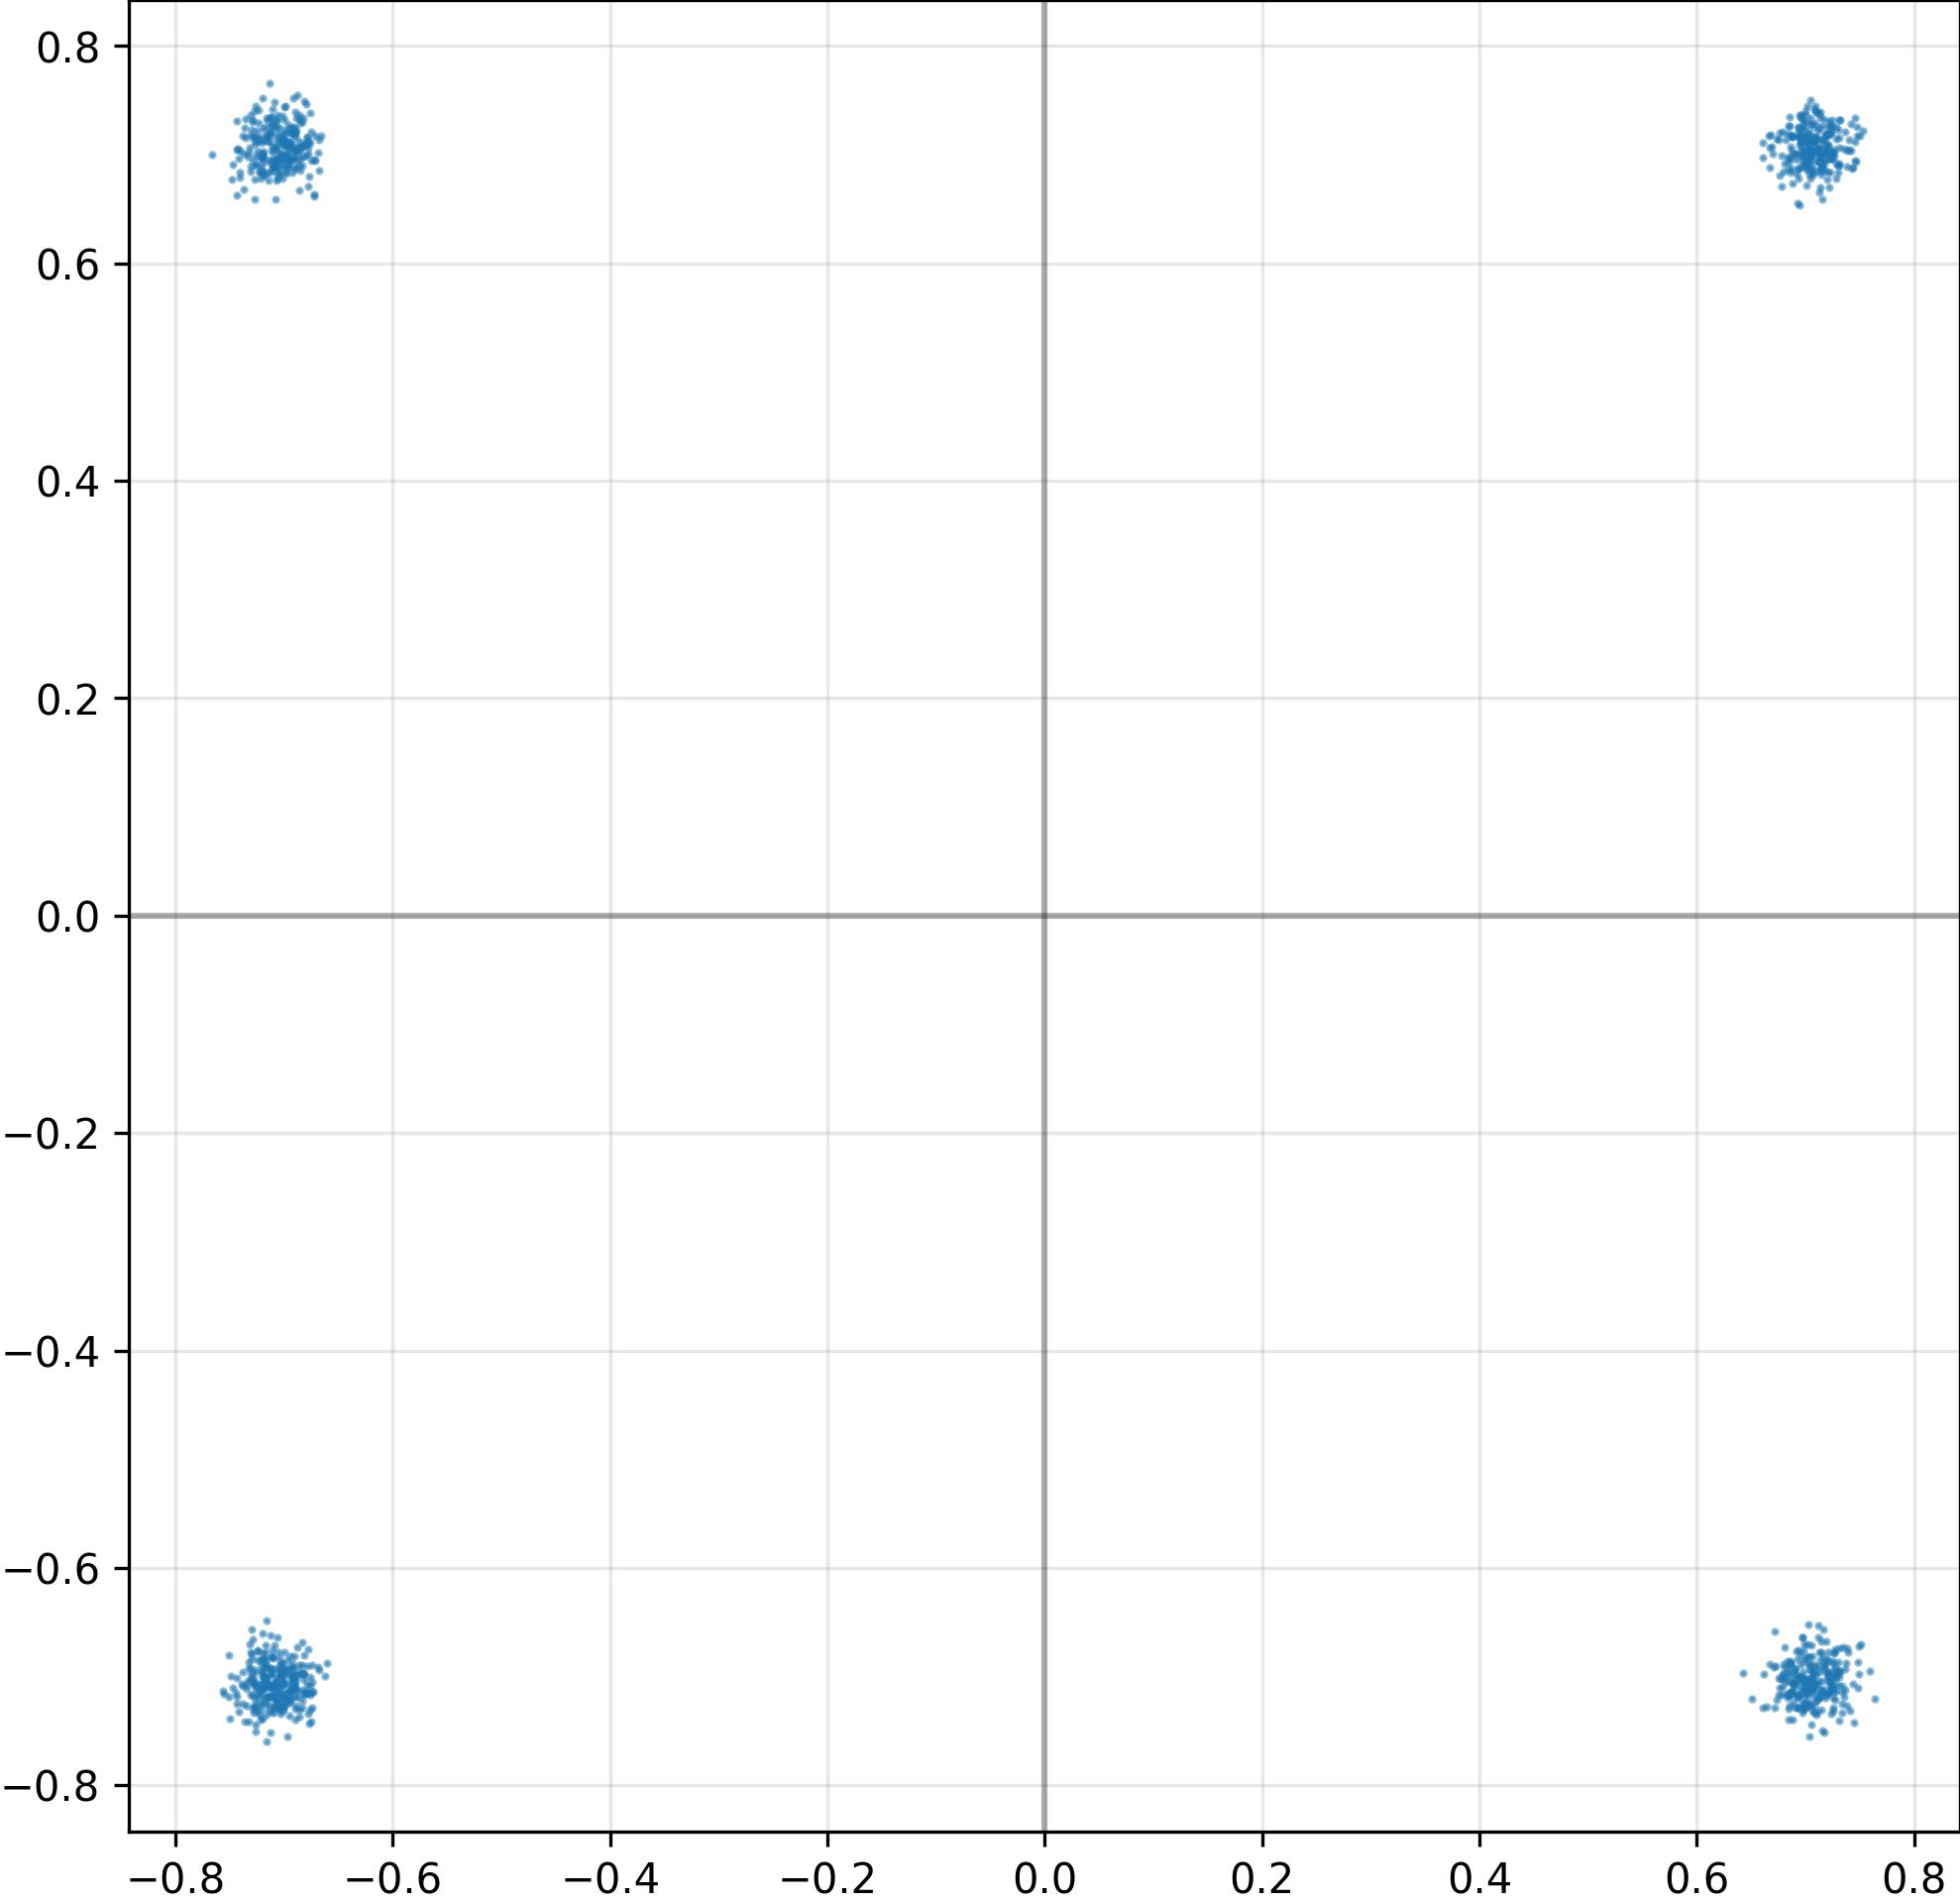

Data behind this chart, as committed beside it:
I, Q
7.016323208808898926e-01, 7.118332982063293457e-01
-7.081725597381591797e-01, -7.055274844169616699e-01
6.802551150321960449e-01, -6.885799169540405273e-01
-7.051119208335876465e-01, -7.241088151931762695e-01
6.913407444953918457e-01, 6.959000825881958008e-01
7.107934951782226562e-01, -7.067561149597167969e-01
-6.979568600654602051e-01, -7.209786772727966309e-01
7.338961362838745117e-01, -7.084209918975830078e-01
6.952457427978515625e-01, -6.895592808723449707e-01
-7.248435616493225098e-01, -7.106876373291015625e-01
-7.027997970581054688e-01, -6.942954063415527344e-01
-7.008543014526367188e-01, 7.119346261024475098e-01
7.071932554244995117e-01, -6.962556838989257812e-01
-6.862573623657226562e-01, -6.962078809738159180e-01
7.052140235900878906e-01, -7.134422659873962402e-01
-7.146038413047790527e-01, 7.161927819252014160e-01
-7.035478353500366211e-01, -6.985903382301330566e-01
-7.244664430618286133e-01, -6.764654517173767090e-01
-6.920477151870727539e-01, -6.909781098365783691e-01
-7.103686332702636719e-01, -6.756874322891235352e-01
-7.322823405265808105e-01, -7.419311404228210449e-01
-7.263191938400268555e-01, 7.162659168243408203e-01
6.972007751464843750e-01, 6.906633377075195312e-01
-6.896439790725708008e-01, 7.192103266716003418e-01
-6.950667500495910645e-01, -7.143185138702392578e-01
7.150685787200927734e-01, 7.151070237159729004e-01
-7.207103967666625977e-01, 7.141779065132141113e-01
7.275362610816955566e-01, -7.212738394737243652e-01
-7.073591947555541992e-01, 7.191835045814514160e-01
7.085267901420593262e-01, 7.030659317970275879e-01
-7.264956235885620117e-01, -7.102814912796020508e-01
6.834555864334106445e-01, 6.974402070045471191e-01
-7.139364480972290039e-01, -7.305382490158081055e-01
6.503461599349975586e-01, -7.209360599517822266e-01
6.947926282882690430e-01, 6.532047986984252930e-01
7.287828922271728516e-01, -6.963184475898742676e-01
-6.988011598587036133e-01, 7.112384438514709473e-01
7.207449674606323242e-01, 7.184014320373535156e-01
-6.892955303192138672e-01, 6.877201795578002930e-01
-6.829057335853576660e-01, -6.892924904823303223e-01
7.152626514434814453e-01, 6.879925727844238281e-01
7.049024105072021484e-01, -7.262088656425476074e-01
-6.781411767005920410e-01, 7.069337964057922363e-01
7.086853981018066406e-01, 7.169468998908996582e-01
7.225009202957153320e-01, -7.136285305023193359e-01
7.311692237854003906e-01, -7.004490494728088379e-01
7.203823328018188477e-01, 7.174904346466064453e-01
-6.933726668357849121e-01, 6.966232061386108398e-01
7.204425334930419922e-01, 7.072873115539550781e-01
6.934163570404052734e-01, -6.758994460105895996e-01
7.036740779876708984e-01, -6.896427273750305176e-01
7.088171243667602539e-01, 7.168099880218505859e-01
6.845911741256713867e-01, -7.039977908134460449e-01
7.144967913627624512e-01, -7.173102498054504395e-01
6.991482973098754883e-01, -7.174501419067382812e-01
-6.927071213722229004e-01, -7.183802723884582520e-01
-7.222692370414733887e-01, 6.848706603050231934e-01
6.962292194366455078e-01, 7.241855859756469727e-01
-6.939347982406616211e-01, -7.119574546813964844e-01
7.150195837020874023e-01, 7.002172470092773438e-01
... 964 more rows
